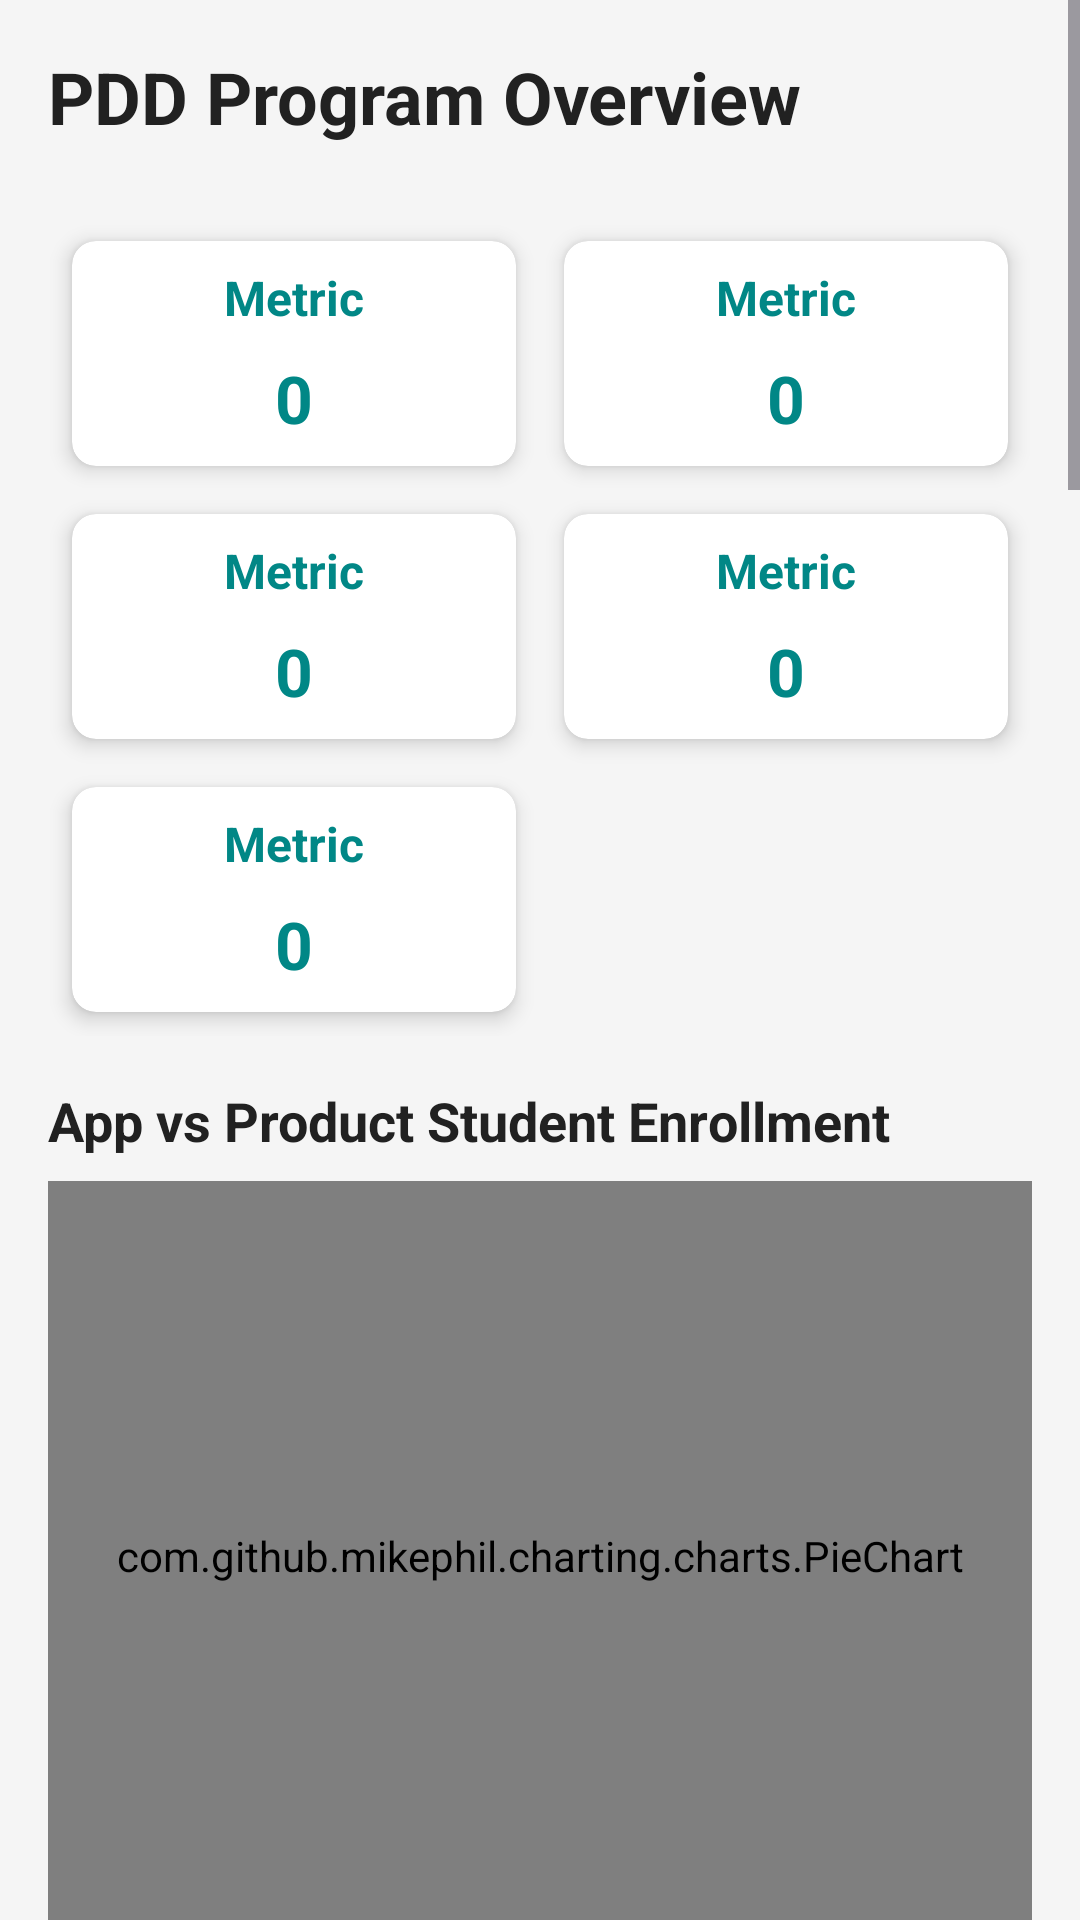

The Android layout XML behind this screen, and the referenced resources:
<!-- AndroidManifest.xml: application theme Theme.PDDMate -->
<!-- res/layout/activity_supervisor_dashboard.xml -->
<?xml version="1.0" encoding="utf-8"?>
<ScrollView xmlns:android="http://schemas.android.com/apk/res/android"
    xmlns:tools="http://schemas.android.com/tools"
    android:id="@+id/scroll_root"
    android:layout_width="match_parent"
    android:layout_height="match_parent"
    android:background="@color/dashboard_background"
    tools:context=".SupervisorDashboardActivity">

    <LinearLayout
        android:layout_width="match_parent"
        android:layout_height="wrap_content"
        android:orientation="vertical"
        android:padding="16dp">

        <TextView
            android:id="@+id/tv_overview"
            android:layout_width="wrap_content"
            android:layout_height="wrap_content"
            android:text="@string/pdd_program_overview"
            android:textSize="24sp"
            android:textStyle="bold"
            android:textColor="@color/text_dark"
            android:layout_marginBottom="24dp"/>

        <GridLayout
            android:layout_width="match_parent"
            android:layout_height="wrap_content"
            android:rowCount="3"
            android:columnCount="2"
            android:alignmentMode="alignMargins"
            android:columnOrderPreserved="false">

            <include layout="@layout/dashboard_metric_card"
                android:id="@+id/card_total_students"
                android:layout_width="0dp"
                android:layout_columnWeight="1"
                android:layout_rowWeight="1"
                android:layout_height="wrap_content"
                android:layout_margin="8dp"/>

            <include layout="@layout/dashboard_metric_card"
                android:id="@+id/card_total_developers"
                android:layout_width="0dp"
                android:layout_columnWeight="1"
                android:layout_rowWeight="1"
                android:layout_height="wrap_content"
                android:layout_margin="8dp"/>

            <include layout="@layout/dashboard_metric_card"
                android:id="@+id/card_completion_rate"
                android:layout_width="0dp"
                android:layout_columnWeight="1"
                android:layout_rowWeight="1"
                android:layout_height="wrap_content"
                android:layout_margin="8dp"/>

            <include layout="@layout/dashboard_metric_card"
                android:id="@+id/card_pending_reviews"
                android:layout_width="0dp"
                android:layout_columnWeight="1"
                android:layout_rowWeight="1"
                android:layout_height="wrap_content"
                android:layout_margin="8dp"/>

            <include layout="@layout/dashboard_metric_card"
                android:id="@+id/card_lagging_students"
                android:layout_width="0dp"
                android:layout_columnWeight="1"
                android:layout_rowWeight="1"
                android:layout_height="wrap_content"
                android:layout_margin="8dp"/>

        </GridLayout>

        <TextView
            android:layout_width="wrap_content"
            android:layout_height="wrap_content"
            android:text="@string/app_product_enrollment_title"
            android:textSize="18sp"
            android:textStyle="bold"
            android:textColor="@color/text_dark"
            android:layout_marginTop="16dp"/>
        <com.github.mikephil.charting.charts.PieChart
            android:id="@+id/app_product_enrollment_chart"
            android:layout_width="match_parent"
            android:layout_height="250dp"
            android:layout_marginVertical="8dp" />

        <TextView
            android:layout_width="wrap_content"
            android:layout_height="wrap_content"
            android:text="@string/submission_status_breakdown"
            android:textSize="18sp"
            android:textStyle="bold"
            android:textColor="@color/text_dark"
            android:layout_marginTop="16dp"/>
        <com.github.mikephil.charting.charts.PieChart
            android:id="@+id/submission_status_chart"
            android:layout_width="match_parent"
            android:layout_height="250dp"
            android:layout_marginVertical="8dp" />

        <TextView
            android:layout_width="wrap_content"
            android:layout_height="wrap_content"
            android:text="@string/phase_performance_title"
            android:textSize="18sp"
            android:textStyle="bold"
            android:textColor="@color/text_dark"
            android:layout_marginTop="16dp"/>
        <com.github.mikephil.charting.charts.BarChart
            android:id="@+id/phase_performance_chart"
            android:layout_width="match_parent"
            android:layout_height="250dp"
            android:layout_marginVertical="8dp" />

        <TextView
            android:layout_width="wrap_content"
            android:layout_height="wrap_content"
            android:text="@string/progress_trend_title"
            android:textSize="18sp"
            android:textStyle="bold"
            android:textColor="@color/text_dark"
            android:layout_marginTop="16dp"/>
        <com.github.mikephil.charting.charts.LineChart
            android:id="@+id/progress_trend_chart"
            android:layout_width="match_parent"
            android:layout_height="250dp"
            android:layout_marginVertical="8dp" />

        <TextView
            android:layout_width="wrap_content"
            android:layout_height="wrap_content"
            android:text="@string/milestone_completion_overview_title"
            android:textSize="18sp"
            android:textStyle="bold"
            android:textColor="@color/text_dark"
            android:layout_marginTop="16dp"/>
        <com.github.mikephil.charting.charts.BarChart
            android:id="@+id/milestone_completion_overview_chart"
            android:layout_width="match_parent"
            android:layout_height="250dp"
            android:layout_marginVertical="8dp" />

        <TextView
            android:layout_width="wrap_content"
            android:layout_height="wrap_content"
            android:text="@string/project_capacity_utilization"
            android:textSize="18sp"
            android:textStyle="bold"
            android:textColor="@color/text_dark"
            android:layout_marginTop="16dp"/>
        <com.github.mikephil.charting.charts.BarChart
            android:id="@+id/project_capacity_chart"
            android:layout_width="match_parent"
            android:layout_height="250dp"
            android:layout_marginVertical="8dp" />

        <TextView
            android:layout_width="wrap_content"
            android:layout_height="wrap_content"
            android:text="@string/student_performance_progress_title"
            android:textSize="18sp"
            android:textStyle="bold"
            android:textColor="@color/text_dark"
            android:layout_marginTop="16dp"/>
        <com.github.mikephil.charting.charts.BarChart
            android:id="@+id/lagging_students_chart"
            android:layout_width="match_parent"
            android:layout_height="250dp"
            android:layout_marginVertical="8dp" />

    </LinearLayout>
</ScrollView>
<!-- res/layout/dashboard_metric_card.xml (included above) -->
<?xml version="1.0" encoding="utf-8"?>
<androidx.cardview.widget.CardView xmlns:android="http://schemas.android.com/apk/res/android"
    xmlns:card_view="http://schemas.android.com/apk/res-auto"
    android:layout_width="match_parent"
    android:layout_height="wrap_content"
    card_view:cardCornerRadius="8dp"
    card_view:cardElevation="4dp"
    android:layout_margin="4dp"
    android:padding="12dp">

    <LinearLayout
        android:layout_width="match_parent"
        android:layout_height="wrap_content"
        android:orientation="vertical"
        android:gravity="center"
        android:padding="8dp">

        <TextView
            android:id="@+id/metric_title_text_view"
            android:layout_width="wrap_content"
            android:layout_height="wrap_content"
            android:text="Metric"
            android:textSize="16sp"
            android:textStyle="bold"
            android:textColor="@color/teal_700"
            android:gravity="center"/>

        <TextView
            android:id="@+id/metric_value_text_view"
            android:layout_width="wrap_content"
            android:layout_height="wrap_content"
            android:text="0"
            android:textSize="22sp"
            android:textStyle="bold"
            android:layout_marginTop="8dp"
            android:textColor="@color/teal_700"
            android:gravity="center"/>

    </LinearLayout>

</androidx.cardview.widget.CardView>
<!-- resources referenced by this layout -->
<resources>
  <color name="dashboard_background">#F5F5F5</color>
  <color name="teal_700">#018786</color>
  <color name="text_dark">#212121</color>
  <string name="app_product_enrollment_title">App vs Product Student Enrollment</string>
  <string name="milestone_completion_overview_title">Milestone Completion Overview</string>
  <string name="pdd_program_overview">PDD Program Overview</string>
  <string name="phase_performance_title">Phase Performance Title</string>
  <string name="progress_trend_title">Student Progress Trend</string>
  <string name="project_capacity_utilization">Project Capacity Utilization</string>
  <string name="student_performance_progress_title">Student Performance Progress</string>
  <string name="submission_status_breakdown">Submission Status Breakdown</string>
  <style name="Theme.PDDMate" parent="Base.Theme.PDDMate" />
  <style name="Base.Theme.PDDMate" parent="Theme.Material3.DayNight.NoActionBar">
          
          
      </style>
</resources>
